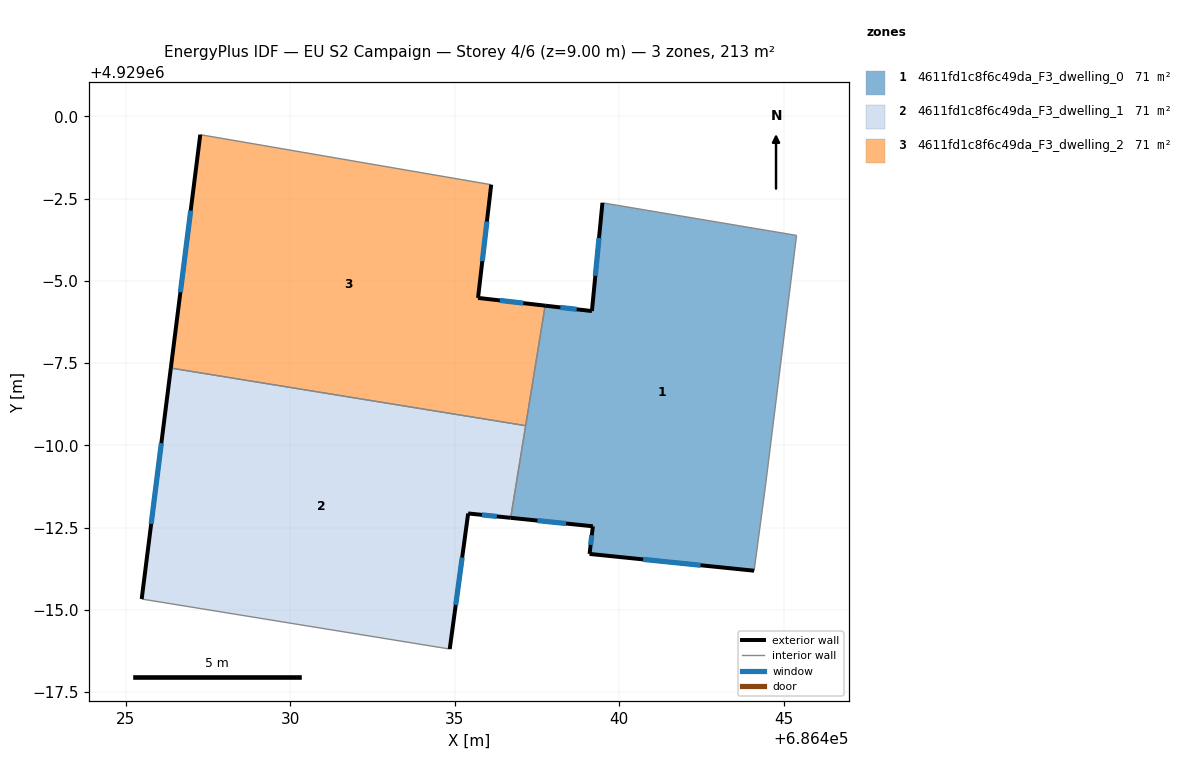
=== STOREY PLAN SPEC (per zone: floor XY polygon, exterior-wall plan segments, windows/doors) ===
zone 1: 4611fd1c8f6c49da_F3_dwelling_0  (71.1 m²)
  floor: (686444.10, 4928986.19) (686444.44, 4928988.73) (686445.39, 4928996.38) (686439.49, 4928997.37) (686439.17, 4928994.08) (686437.75, 4928994.25) (686436.70, 4928987.80) (686439.20, 4928987.54) (686439.10, 4928986.70)
  exterior wall: (686439.20, 4928987.54) – (686436.70, 4928987.80)  [2.5 m]
    window: (686438.38, 4928987.62) – (686437.51, 4928987.71)  [0.9 m²]
  exterior wall: (686437.75, 4928994.25) – (686439.17, 4928994.08)  [1.4 m]
    window: (686438.21, 4928994.19) – (686438.71, 4928994.13)  [0.5 m²]
  exterior wall: (686439.17, 4928994.08) – (686439.49, 4928997.37)  [3.3 m]
    window: (686439.27, 4928995.15) – (686439.38, 4928996.30)  [1.2 m²]
  exterior wall: (686444.10, 4928986.19) – (686439.10, 4928986.70)  [5.0 m]
    window: (686442.47, 4928986.36) – (686440.72, 4928986.54)  [1.8 m²]
  exterior wall: (686439.10, 4928986.70) – (686439.20, 4928987.54)  [0.8 m]
    window: (686439.13, 4928986.97) – (686439.16, 4928987.27)  [0.3 m²]
  interior walls: 5
zone 2: 4611fd1c8f6c49da_F3_dwelling_1  (71.1 m²)
  floor: (686434.85, 4928983.81) (686435.41, 4928987.93) (686436.70, 4928987.80) (686437.16, 4928990.60) (686426.37, 4928992.35) (686425.49, 4928985.33)
  exterior wall: (686435.41, 4928987.93) – (686434.85, 4928983.81)  [4.2 m]
    window: (686435.23, 4928986.59) – (686435.03, 4928985.15)  [1.5 m²]
  exterior wall: (686425.49, 4928985.33) – (686426.37, 4928992.35)  [7.1 m]
    window: (686425.78, 4928987.61) – (686426.09, 4928990.07)  [2.6 m²]
  exterior wall: (686436.70, 4928987.80) – (686435.41, 4928987.93)  [1.3 m]
    window: (686436.28, 4928987.84) – (686435.83, 4928987.89)  [0.5 m²]
  interior walls: 3
zone 3: 4611fd1c8f6c49da_F3_dwelling_2  (71.1 m²)
  floor: (686437.16, 4928990.60) (686437.75, 4928994.25) (686435.71, 4928994.48) (686436.11, 4928997.92) (686427.27, 4928999.44) (686426.37, 4928992.35)
  exterior wall: (686436.11, 4928997.92) – (686435.71, 4928994.48)  [3.5 m]
    window: (686435.98, 4928996.80) – (686435.84, 4928995.60)  [1.3 m²]
  exterior wall: (686435.71, 4928994.48) – (686437.75, 4928994.25)  [2.1 m]
    window: (686436.37, 4928994.40) – (686437.08, 4928994.32)  [0.8 m²]
  exterior wall: (686426.37, 4928992.35) – (686427.27, 4928999.44)  [7.1 m]
    window: (686426.66, 4928994.66) – (686426.98, 4928997.13)  [2.6 m²]
  interior walls: 3

=== DERIVED (storey summary) ===
Building: EU S2 Campaign
Storey: 4 of 6  (floor level z = 9.00 m)
Storey gross floor area: 213.3 m²
Zones on this storey: 3
  - 4611fd1c8f6c49da_F3_dwelling_0: floor 71.1 m²; exterior wall 13.1 m (39.4 m²); 5 window(s) 4.8 m²; WWR 12.2%
  - 4611fd1c8f6c49da_F3_dwelling_1: floor 71.1 m²; exterior wall 12.5 m (37.6 m²); 3 window(s) 4.6 m²; WWR 12.2%
  - 4611fd1c8f6c49da_F3_dwelling_2: floor 71.1 m²; exterior wall 12.7 m (38.0 m²); 3 window(s) 4.6 m²; WWR 12.2%
Zone adjacency (shared interzone walls):
  - 4611fd1c8f6c49da_F3_dwelling_0 ↔ 4611fd1c8f6c49da_F3_dwelling_1
  - 4611fd1c8f6c49da_F3_dwelling_0 ↔ 4611fd1c8f6c49da_F3_dwelling_2
  - 4611fd1c8f6c49da_F3_dwelling_1 ↔ 4611fd1c8f6c49da_F3_dwelling_2